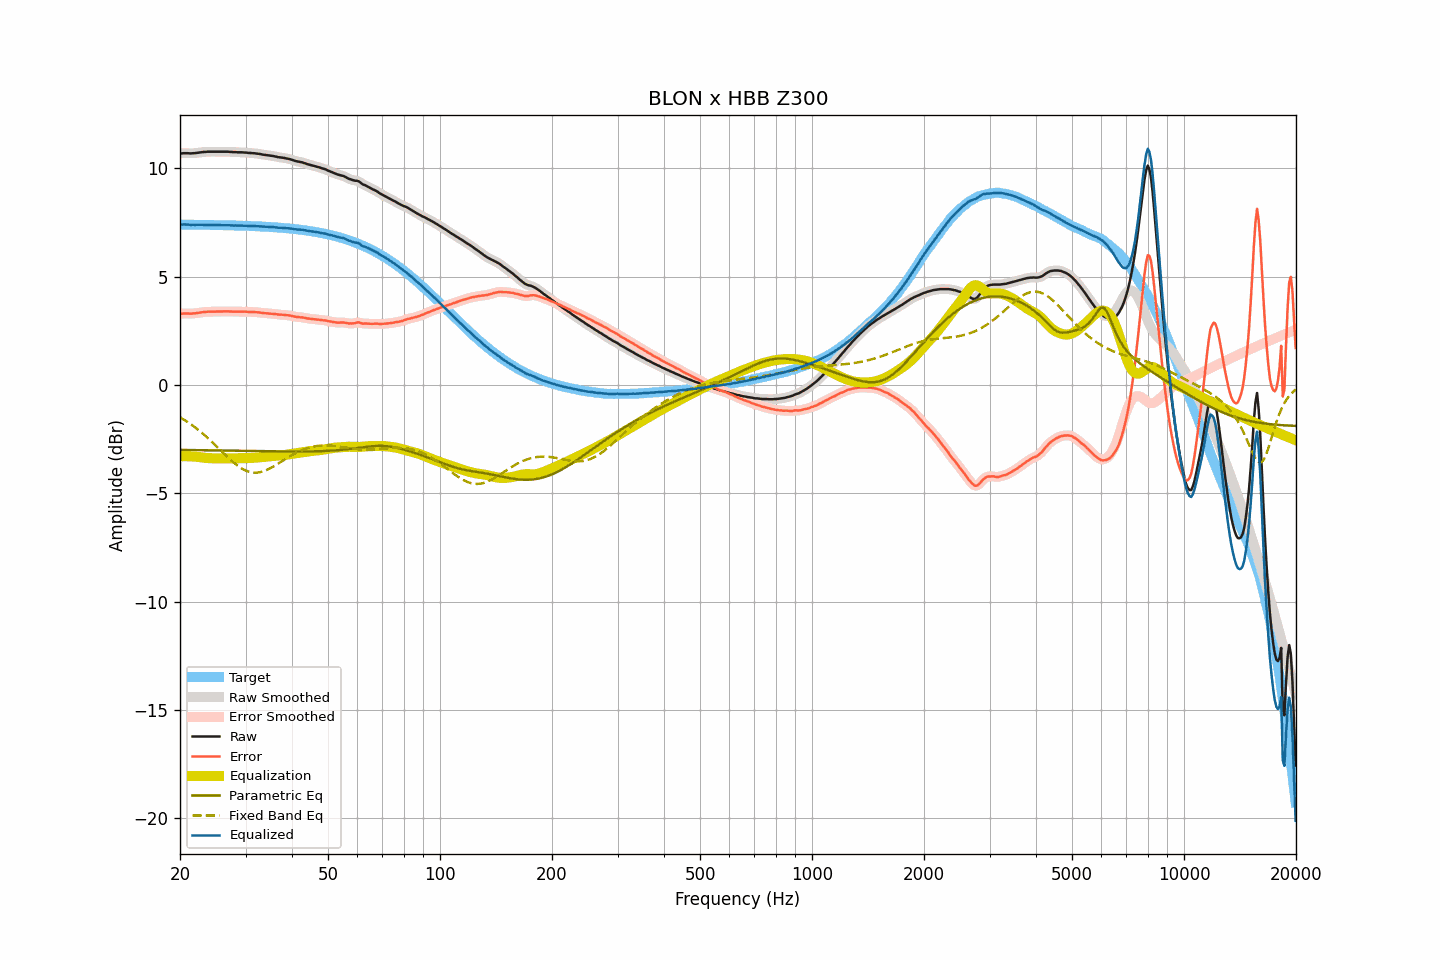

Source data for this figure (header and first rows):
frequency, raw, smoothed, error, error_smoothed, equalization, parametric_eq, fixed_band_eq, equalized_raw, equalized_smoothed, target
20.00, 10.68, 10.68, 3.28, 3.28, -3.29, -3.00, -1.49, 7.39, 7.39, 7.40
20.20, 10.68, 10.68, 3.28, 3.29, -3.29, -3.00, -1.54, 7.39, 7.40, 7.40
20.40, 10.69, 10.69, 3.29, 3.29, -3.29, -3.00, -1.58, 7.40, 7.40, 7.40
20.61, 10.69, 10.69, 3.30, 3.30, -3.29, -3.00, -1.63, 7.40, 7.40, 7.40
20.81, 10.69, 10.69, 3.30, 3.30, -3.29, -3.00, -1.67, 7.40, 7.40, 7.39
21.02, 10.69, 10.69, 3.30, 3.29, -3.29, -3.00, -1.72, 7.40, 7.40, 7.39
21.23, 10.68, 10.68, 3.29, 3.29, -3.29, -3.00, -1.77, 7.39, 7.39, 7.39
21.44, 10.68, 10.68, 3.29, 3.29, -3.30, -3.00, -1.83, 7.38, 7.39, 7.39
21.66, 10.69, 10.69, 3.30, 3.29, -3.30, -3.00, -1.88, 7.39, 7.39, 7.39
21.87, 10.69, 10.69, 3.30, 3.30, -3.31, -3.01, -1.93, 7.39, 7.39, 7.39
22.09, 10.70, 10.70, 3.31, 3.31, -3.31, -3.01, -1.99, 7.39, 7.39, 7.39
22.31, 10.71, 10.71, 3.32, 3.32, -3.32, -3.01, -2.05, 7.39, 7.39, 7.39
22.54, 10.72, 10.72, 3.33, 3.33, -3.33, -3.01, -2.11, 7.39, 7.39, 7.39
22.76, 10.73, 10.73, 3.34, 3.34, -3.34, -3.01, -2.17, 7.39, 7.39, 7.39
22.99, 10.74, 10.74, 3.35, 3.35, -3.35, -3.01, -2.23, 7.39, 7.39, 7.39
23.22, 10.75, 10.75, 3.37, 3.36, -3.36, -3.01, -2.30, 7.39, 7.39, 7.39
23.45, 10.75, 10.75, 3.37, 3.37, -3.37, -3.01, -2.36, 7.38, 7.39, 7.38
23.69, 10.76, 10.76, 3.38, 3.38, -3.37, -3.01, -2.43, 7.39, 7.38, 7.38
23.92, 10.76, 10.76, 3.38, 3.38, -3.38, -3.01, -2.50, 7.38, 7.38, 7.38
24.16, 10.76, 10.76, 3.38, 3.38, -3.38, -3.02, -2.57, 7.38, 7.38, 7.38
24.40, 10.76, 10.76, 3.38, 3.38, -3.38, -3.02, -2.63, 7.38, 7.38, 7.38
24.65, 10.76, 10.76, 3.38, 3.38, -3.38, -3.02, -2.71, 7.38, 7.38, 7.38
24.89, 10.76, 10.76, 3.38, 3.38, -3.38, -3.02, -2.78, 7.38, 7.38, 7.38
25.14, 10.76, 10.76, 3.39, 3.39, -3.39, -3.02, -2.85, 7.37, 7.37, 7.38
25.39, 10.76, 10.76, 3.39, 3.39, -3.39, -3.02, -2.92, 7.37, 7.37, 7.37
25.65, 10.76, 10.76, 3.39, 3.39, -3.39, -3.02, -3.00, 7.37, 7.37, 7.37
25.91, 10.76, 10.76, 3.39, 3.39, -3.39, -3.02, -3.07, 7.37, 7.37, 7.37
26.16, 10.76, 10.76, 3.39, 3.39, -3.39, -3.02, -3.14, 7.37, 7.37, 7.37
26.43, 10.76, 10.76, 3.39, 3.39, -3.39, -3.03, -3.21, 7.37, 7.37, 7.37
26.69, 10.76, 10.76, 3.39, 3.39, -3.39, -3.03, -3.29, 7.37, 7.37, 7.37
26.96, 10.76, 10.76, 3.40, 3.39, -3.39, -3.03, -3.36, 7.37, 7.37, 7.36
27.23, 10.75, 10.75, 3.39, 3.39, -3.39, -3.03, -3.42, 7.36, 7.36, 7.36
27.50, 10.75, 10.75, 3.39, 3.39, -3.39, -3.03, -3.49, 7.36, 7.36, 7.36
27.77, 10.74, 10.74, 3.38, 3.39, -3.39, -3.03, -3.56, 7.35, 7.36, 7.36
28.05, 10.74, 10.74, 3.38, 3.38, -3.39, -3.03, -3.62, 7.36, 7.36, 7.36
28.33, 10.74, 10.74, 3.39, 3.38, -3.38, -3.03, -3.68, 7.36, 7.35, 7.35
28.62, 10.73, 10.73, 3.38, 3.38, -3.38, -3.04, -3.74, 7.35, 7.35, 7.35
28.90, 10.73, 10.73, 3.38, 3.38, -3.38, -3.04, -3.79, 7.35, 7.35, 7.35
29.19, 10.73, 10.73, 3.38, 3.38, -3.38, -3.04, -3.84, 7.35, 7.35, 7.35
29.48, 10.73, 10.73, 3.38, 3.38, -3.38, -3.04, -3.88, 7.35, 7.35, 7.35
29.78, 10.72, 10.72, 3.38, 3.38, -3.38, -3.04, -3.92, 7.34, 7.35, 7.34
30.08, 10.72, 10.72, 3.38, 3.38, -3.38, -3.04, -3.95, 7.34, 7.34, 7.34
30.38, 10.71, 10.71, 3.37, 3.37, -3.37, -3.04, -3.98, 7.34, 7.34, 7.34
30.68, 10.70, 10.70, 3.37, 3.37, -3.37, -3.05, -4.01, 7.33, 7.33, 7.34
30.99, 10.70, 10.70, 3.37, 3.37, -3.37, -3.05, -4.02, 7.33, 7.33, 7.33
31.30, 10.69, 10.69, 3.36, 3.36, -3.37, -3.05, -4.04, 7.33, 7.33, 7.33
31.61, 10.69, 10.69, 3.36, 3.36, -3.36, -3.05, -4.05, 7.33, 7.33, 7.33
31.93, 10.68, 10.68, 3.36, 3.36, -3.36, -3.05, -4.05, 7.33, 7.33, 7.32
32.24, 10.67, 10.67, 3.35, 3.35, -3.35, -3.05, -4.04, 7.32, 7.32, 7.32
32.57, 10.66, 10.66, 3.35, 3.34, -3.34, -3.05, -4.03, 7.32, 7.32, 7.32
32.89, 10.65, 10.65, 3.34, 3.34, -3.34, -3.05, -4.02, 7.32, 7.31, 7.31
33.22, 10.63, 10.63, 3.32, 3.33, -3.33, -3.05, -4.00, 7.30, 7.31, 7.31
33.55, 10.62, 10.62, 3.32, 3.32, -3.32, -3.06, -3.98, 7.30, 7.30, 7.30
33.89, 10.61, 10.61, 3.31, 3.31, -3.31, -3.06, -3.95, 7.30, 7.30, 7.30
34.23, 10.60, 10.60, 3.30, 3.30, -3.31, -3.06, -3.92, 7.29, 7.29, 7.30
34.57, 10.59, 10.59, 3.30, 3.30, -3.30, -3.06, -3.89, 7.29, 7.29, 7.29
34.92, 10.58, 10.58, 3.29, 3.29, -3.29, -3.06, -3.85, 7.29, 7.29, 7.29
35.27, 10.57, 10.57, 3.29, 3.29, -3.28, -3.06, -3.81, 7.29, 7.29, 7.28
35.62, 10.56, 10.56, 3.28, 3.28, -3.28, -3.06, -3.77, 7.28, 7.28, 7.28
35.97, 10.54, 10.54, 3.27, 3.27, -3.27, -3.06, -3.72, 7.27, 7.27, 7.27
... 635 more rows
